Image classification data set "dataset_processed" (Ptuyizere/Formative2_ML_G9_Preprocess on GitHub). Class labels (2): parasitized, uninfected.

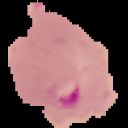
Label: parasitized

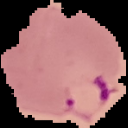
Label: parasitized

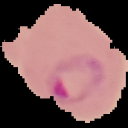
Label: parasitized

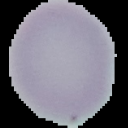
Label: uninfected

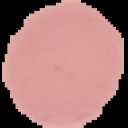
Label: uninfected

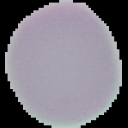
Label: uninfected
